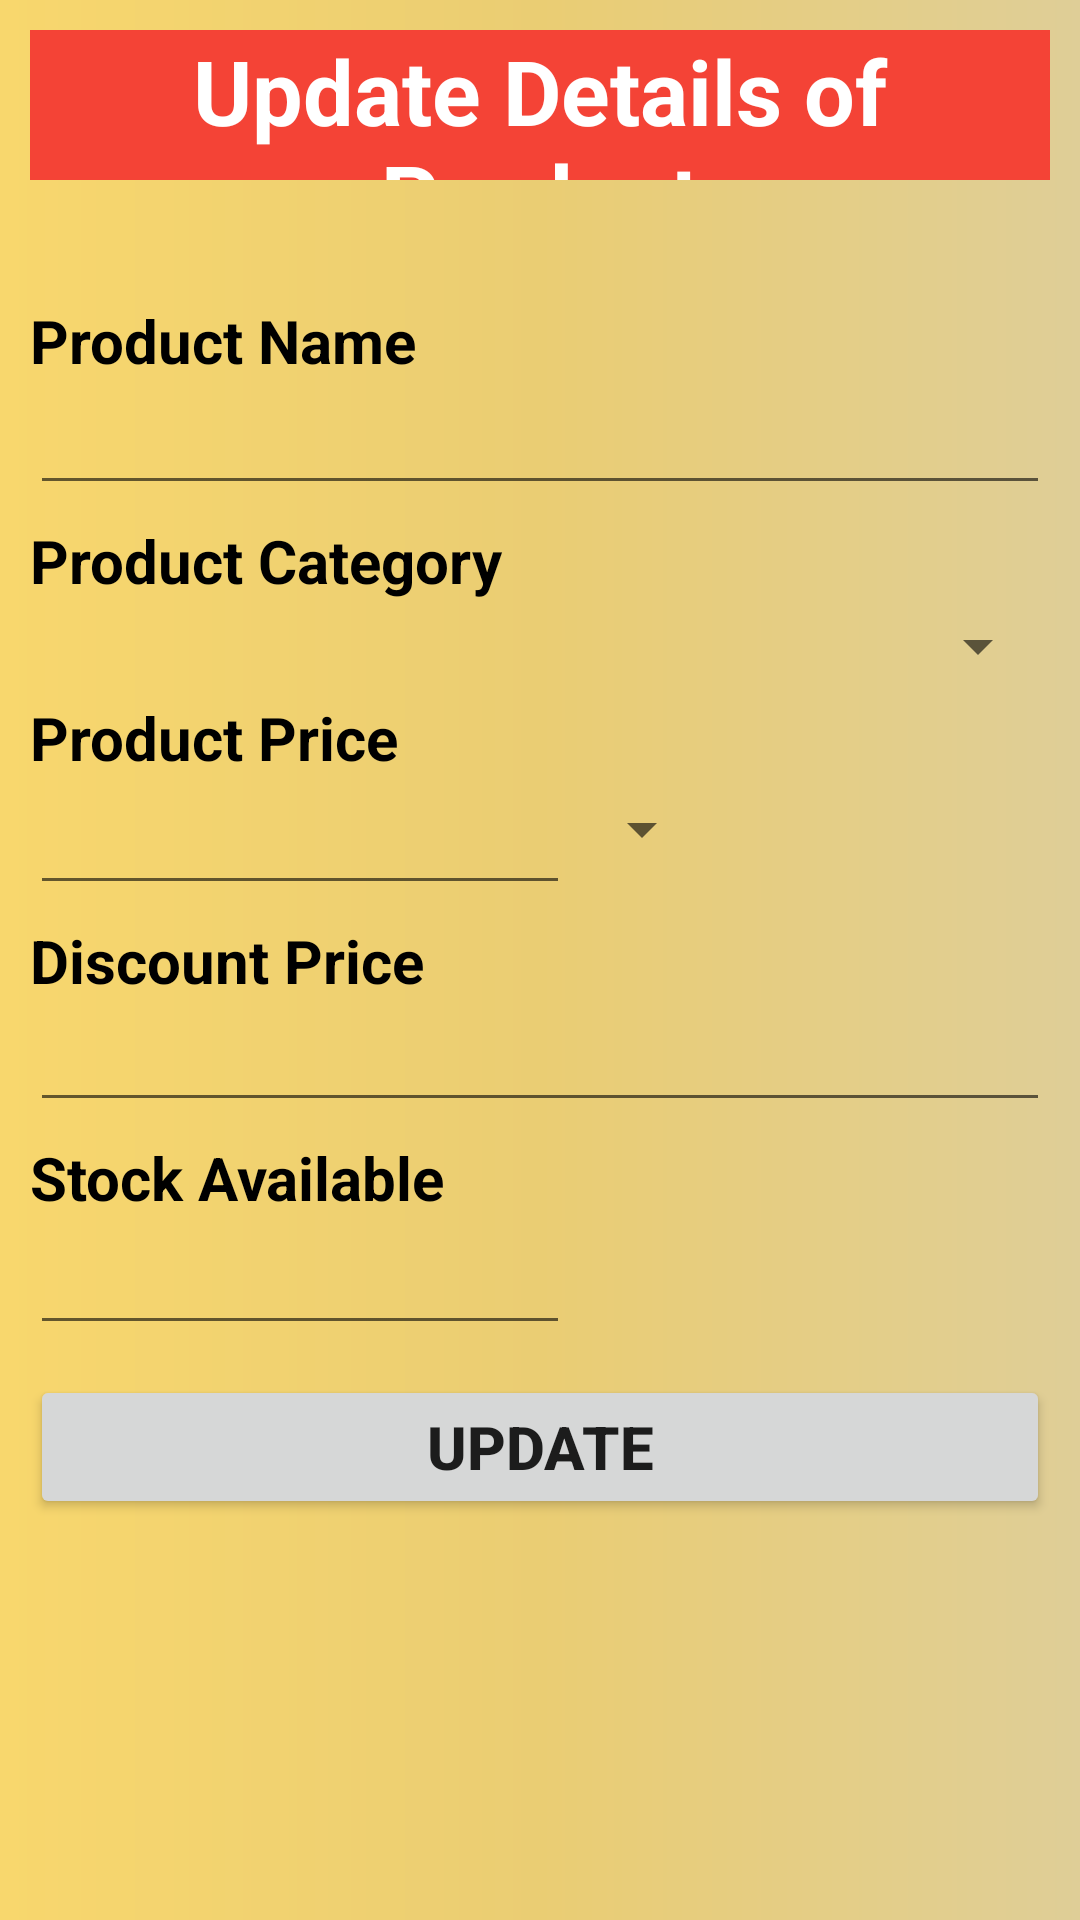

Android layout source for this screen:
<!-- AndroidManifest.xml: application theme MyTheme -->
<!-- res/layout/activity_update.xml -->
<?xml version="1.0" encoding="utf-8"?>
<ScrollView xmlns:android="http://schemas.android.com/apk/res/android"
    xmlns:app="http://schemas.android.com/apk/res-auto"
    xmlns:tools="http://schemas.android.com/tools"
    android:layout_width="match_parent"
    android:layout_height="match_parent"
    android:background="@drawable/gradient"
    tools:context=".UpdateActivity">

    <LinearLayout
        android:layout_width="match_parent"
        android:layout_height="wrap_content"
        android:padding="10dp"
        android:orientation="vertical">
        <TextView
            android:layout_width="match_parent"
            android:layout_height="50dp"
            android:background="@color/red"
            android:text="Update Details of Product"
            android:textColor="@color/white"
            android:textSize="30sp"
            android:textStyle="bold"
            android:textAlignment="center">
        </TextView>

        <TextView
            android:id="@+id/up_textView"
            android:layout_width="match_parent"
            android:layout_height="wrap_content"
            android:text="Product Name"
            android:layout_marginTop="40dp"
            android:textColor="@color/black"
            android:textSize="20sp"
            android:textStyle="bold"/>

        <EditText
            android:id="@+id/up_product_name_et"
            android:layout_width="match_parent"
            android:layout_height="wrap_content"
            android:ems="10"
            android:textColor="@color/black"/>



        <TextView
            android:id="@+id/up_textView3"
            android:layout_width="match_parent"
            android:layout_height="wrap_content"
            android:layout_marginEnd="44dp"
            android:text="Product Category"
            android:layout_marginTop="5dp"
            android:textColor="@color/black"
            android:textSize="20sp"
            android:textStyle="bold"/>
        <Spinner
            android:id="@+id/up_productCategory"
            android:layout_width="match_parent"
            android:layout_marginTop="3dp"
            android:layout_height="wrap_content"/>

        <TextView
            android:layout_width="match_parent"
            android:layout_height="wrap_content"
            android:text="Product Price"
            android:layout_marginTop="5dp"
            android:textColor="@color/black"
            android:textSize="20sp"
            android:textStyle="bold"/>

        <LinearLayout
            android:layout_width="match_parent"
            android:layout_height="wrap_content"
            android:layout_marginTop="5dp"
            android:orientation="horizontal">
            <EditText
                android:id="@+id/up_product_price_et"
                android:layout_width="180dp"
                android:layout_height="wrap_content"
                android:ems="10"
                android:textColor="@color/black"
                android:textSize="15sp"/>
            <Spinner
                android:id="@+id/up_productunit"
                android:layout_width="wrap_content"
                android:layout_height="wrap_content"/>
        </LinearLayout>
        <TextView
            android:layout_width="match_parent"
            android:layout_height="wrap_content"
            android:text="Discount Price"
            android:textColor="@color/black"
            android:layout_marginTop="5dp"
            android:textSize="20sp"
            android:textStyle="bold"/>

        <EditText
            android:id="@+id/up_discount_price"
            android:layout_width="match_parent"
            android:layout_height="wrap_content"
            android:ems="10"
            android:layout_marginTop="3dp"
            android:textColor="@color/black"
            android:textSize="15sp"/>

        <TextView
            android:layout_width="match_parent"
            android:layout_height="wrap_content"
            android:text="Stock Available"
            android:textColor="@color/black"
            android:layout_marginTop="5dp"
            android:textSize="20sp"
            android:textStyle="bold"/>

        <LinearLayout
            android:layout_width="match_parent"
            android:layout_height="wrap_content"
            android:layout_marginTop="5dp"
            android:orientation="horizontal">
            <EditText
                android:id="@+id/up_stockAvailable_et"
                android:layout_width="180dp"
                android:layout_height="wrap_content"
                android:ems="10"
                android:textColor="@color/black"
                android:textSize="15sp"/>

        </LinearLayout>
        <Button
            android:layout_width="match_parent"
            android:layout_height="wrap_content"
            android:text="Update"
            android:layout_marginTop="10dp"
            android:onClick="Update"
            android:textStyle="bold"
            android:textSize="20sp"/>

    </LinearLayout>
</ScrollView>
<!-- resources referenced by this layout -->
<resources>
  <color name="black">#FF000000</color>
  <color name="red">#F44336</color>
  <color name="white">#ffffff</color>
  <!-- drawable gradient (drawable) -->
  <?xml version="1.0" encoding="utf-8"?>
  <shape xmlns:android="http://schemas.android.com/apk/res/android"
      android:shape="rectangle">
      <gradient
          android:startColor="#F8D76D"
          android:centerColor="#EACD73"
          android:endColor="#DFCE97"
          android:angle="0"/>
      <corners
          android:radius="0dp"/>
  </shape>
  <style name="MyTheme" parent="Base.MyTheme" />
  <style name="Base.MyTheme" parent="Theme.AppCompat.Light.NoActionBar">
          <item name="colorPrimary">@color/primary</item>
          <item name="colorPrimaryDark">@color/primary_dark</item>
          <item name="colorAccent">@color/accent_500</item>
          <item name="windowActionBar">false</item>
          <item name="windowActionBarOverlay">true</item>
          <item name="windowNoTitle">true</item>
          <item name="android:windowBackground">@color/bg_light</item>
      </style>
  <color name="primary">#9C27B0</color>
  <color name="primary_dark">#7B1FA2</color>
  <color name="accent_500">#DA4453</color>
  <color name="bg_light">#FAFAFA</color>
</resources>
